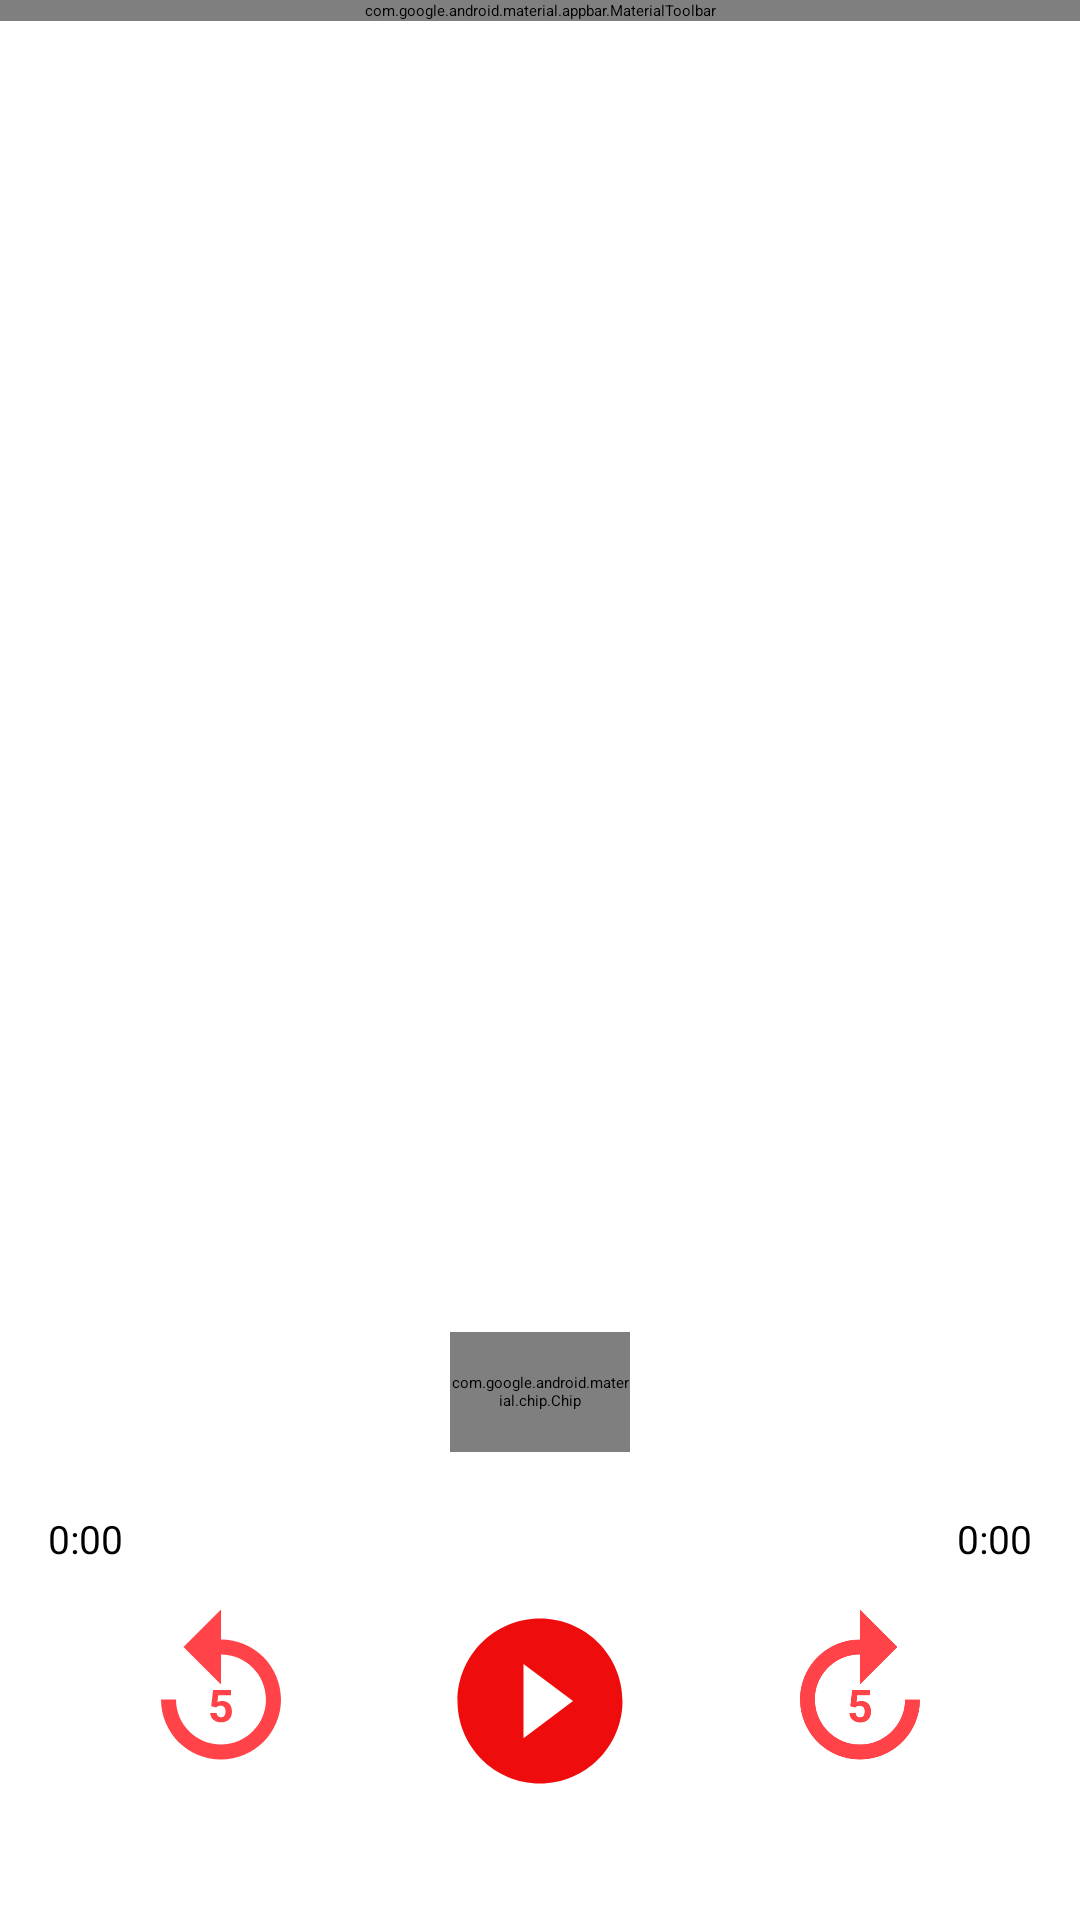

Write the Android layout XML for this screen, with the resource values it uses.
<!-- AndroidManifest.xml: application theme Theme.NewKursach -->
<!-- res/layout/activity_audio_player.xml -->
<?xml version="1.0" encoding="utf-8"?>
<androidx.constraintlayout.widget.ConstraintLayout xmlns:android="http://schemas.android.com/apk/res/android"
    xmlns:app="http://schemas.android.com/apk/res-auto"
    xmlns:tools="http://schemas.android.com/tools"
    android:layout_width="match_parent"
    android:layout_height="match_parent"
    tools:context=".AudioPlayerActivity">

    <com.google.android.material.appbar.MaterialToolbar
        android:id="@+id/toolBar"
        android:layout_width="match_parent"
        android:layout_height="?actionBarSize"
        app:layout_constraintTop_toTopOf="parent"
        app:title=" ">
        <TextView
            android:id="@+id/filenameBar"
            android:layout_width="match_parent"
            android:layout_height="wrap_content"
            android:textSize="20sp"
            android:gravity="center"
            android:layout_marginEnd="46dp"/>
    </com.google.android.material.appbar.MaterialToolbar>
    
    <com.google.android.material.chip.Chip
        android:id="@+id/speedChip"
        android:layout_width="60dp"
        android:layout_height="40dp"
        android:text="x 1.0"
        android:textAlignment="center"
        android:textSize="13sp"
        android:layout_marginBottom="20dp"
        app:layout_constraintBottom_toTopOf="@+id/seekbar"
        app:layout_constraintEnd_toEndOf="parent"
        app:layout_constraintStart_toStartOf="parent"/>

    <SeekBar
        android:id="@+id/seekbar"
        android:layout_width="match_parent"
        android:layout_height="wrap_content"
        android:layout_marginBottom="30dp"
        android:progress="40"
        android:thumb="@color/playerColor"
        android:progressTint="@color/playerColor"
        app:layout_goneMarginBottom="20dp"
        app:layout_constraintBottom_toTopOf="@+id/constraintLayout2"/>
    <TextView
        android:id="@+id/progressTimeStart"
        android:layout_width="wrap_content"
        android:layout_height="wrap_content"
        android:text="0:00"
        android:textSize="13sp"
        app:layout_constraintTop_toBottomOf="@+id/seekbar"
        app:layout_constraintStart_toStartOf="parent"
        android:layout_marginStart="16dp"/>
    <TextView
        android:id="@+id/progressTimeEnd"
        android:layout_width="wrap_content"
        android:layout_height="wrap_content"
        android:text="0:00"
        android:textSize="13sp"
        app:layout_constraintTop_toBottomOf="@+id/seekbar"
        app:layout_constraintEnd_toEndOf="parent"
        android:layout_marginEnd="16dp"/>

    <androidx.constraintlayout.widget.ConstraintLayout
        android:id="@+id/constraintLayout2"
        android:layout_width="match_parent"
        android:layout_height="wrap_content"
        android:layout_marginBottom="40dp"
        app:layout_constraintBottom_toBottomOf="parent">

        <ImageButton
            android:id="@+id/playAudio"
            android:layout_width="66dp"
            android:layout_height="66dp"
            app:layout_constraintEnd_toEndOf="parent"
            android:background="@drawable/playaudio"
            app:layout_constraintStart_toStartOf="parent" />

        <ImageButton
            android:id="@+id/backTo"
            android:layout_width="60dp"
            android:layout_height="60dp"
            app:layout_constraintEnd_toStartOf="@+id/playAudio"
            android:src="@drawable/replayback"
            android:background="?selectableItemBackgroundBorderless"
            app:layout_constraintStart_toStartOf="parent" />

        <ImageButton
            android:id="@+id/forwardTo"
            android:layout_width="60dp"
            android:layout_height="60dp"
            android:src="@drawable/forward"
            android:background="?selectableItemBackgroundBorderless"
            app:layout_constraintEnd_toEndOf="parent"
            app:layout_constraintStart_toEndOf="@+id/playAudio" />

    </androidx.constraintlayout.widget.ConstraintLayout>

</androidx.constraintlayout.widget.ConstraintLayout>
<!-- resources referenced by this layout -->
<resources>
  <color name="playerColor">#FF4349</color>
  <!-- drawable forward (drawable) -->
  <vector android:height="24dp" android:tint="@color/playerColor"
      android:viewportHeight="24" android:viewportWidth="24"
      android:width="24dp" xmlns:android="http://schemas.android.com/apk/res/android">
      <path android:fillColor="@android:color/white" android:pathData="M18,13c0,3.31 -2.69,6 -6,6s-6,-2.69 -6,-6s2.69,-6 6,-6v4l5,-5l-5,-5v4c-4.42,0 -8,3.58 -8,8c0,4.42 3.58,8 8,8c4.42,0 8,-3.58 8,-8H18z"/>
      <path android:fillColor="@android:color/white" android:pathData="M12.03,15.38c-0.44,0 -0.58,-0.31 -0.6,-0.56h-0.84c0.03,0.85 0.79,1.25 1.44,1.25c0.93,0 1.44,-0.63 1.44,-1.43c0,-1.33 -0.97,-1.44 -1.3,-1.44c-0.2,0 -0.43,0.05 -0.64,0.16l0.11,-0.92h1.7v-0.71h-2.39l-0.25,2.17l0.67,0.17c0.13,-0.13 0.28,-0.23 0.57,-0.23c0.4,0 0.69,0.23 0.69,0.75C12.62,14.64 12.65,15.38 12.03,15.38z"/>
  </vector>
  <!-- drawable playaudio (drawable) -->
  <vector android:height="24dp" android:tint="#EE0C0C"
      android:viewportHeight="24" android:viewportWidth="24"
      android:width="24dp" xmlns:android="http://schemas.android.com/apk/res/android">
      <path android:fillColor="@android:color/white" android:pathData="M12,2C6.48,2 2,6.48 2,12s4.48,10 10,10 10,-4.48 10,-10S17.52,2 12,2zM10,16.5v-9l6,4.5 -6,4.5z"/>
  </vector>
  <!-- drawable replayback (drawable) -->
  <vector android:height="24dp" android:tint="@color/playerColor"
      android:viewportHeight="24" android:viewportWidth="24"
      android:width="24dp" xmlns:android="http://schemas.android.com/apk/res/android">
      <path android:fillColor="@android:color/white" android:pathData="M12,5V1L7,6l5,5V7c3.31,0 6,2.69 6,6s-2.69,6 -6,6s-6,-2.69 -6,-6H4c0,4.42 3.58,8 8,8s8,-3.58 8,-8S16.42,5 12,5z"/>
      <path android:fillColor="@android:color/white" android:pathData="M10.69,13.9l0.25,-2.17h2.39v0.71h-1.7l-0.11,0.92c0.03,-0.02 0.07,-0.03 0.11,-0.05s0.09,-0.04 0.15,-0.05s0.12,-0.03 0.18,-0.04s0.13,-0.02 0.2,-0.02c0.21,0 0.39,0.03 0.55,0.1s0.3,0.16 0.41,0.28s0.2,0.27 0.25,0.45s0.09,0.38 0.09,0.6c0,0.19 -0.03,0.37 -0.09,0.54s-0.15,0.32 -0.27,0.45s-0.27,0.24 -0.45,0.31s-0.39,0.12 -0.64,0.12c-0.18,0 -0.36,-0.03 -0.53,-0.08s-0.32,-0.14 -0.46,-0.24s-0.24,-0.24 -0.32,-0.39s-0.13,-0.33 -0.13,-0.53h0.84c0.02,0.18 0.08,0.32 0.19,0.41s0.25,0.15 0.42,0.15c0.11,0 0.2,-0.02 0.27,-0.06s0.14,-0.1 0.18,-0.17s0.08,-0.15 0.11,-0.25s0.03,-0.2 0.03,-0.31s-0.01,-0.21 -0.04,-0.31s-0.07,-0.17 -0.13,-0.24s-0.13,-0.12 -0.21,-0.15s-0.19,-0.05 -0.3,-0.05c-0.08,0 -0.15,0.01 -0.2,0.02s-0.11,0.03 -0.15,0.05s-0.08,0.05 -0.12,0.07s-0.07,0.06 -0.1,0.09L10.69,13.9z"/>
  </vector>
  <style name="Theme.NewKursach" parent="Base.Theme.NewKursach" />
  <style name="Base.Theme.NewKursach" parent="Theme.Material3.DayNight.NoActionBar">
          
          
          <item name="rippleColor">@color/grayRipple</item>
      </style>
  <color name="grayRipple">#B5B5B5</color>
</resources>
